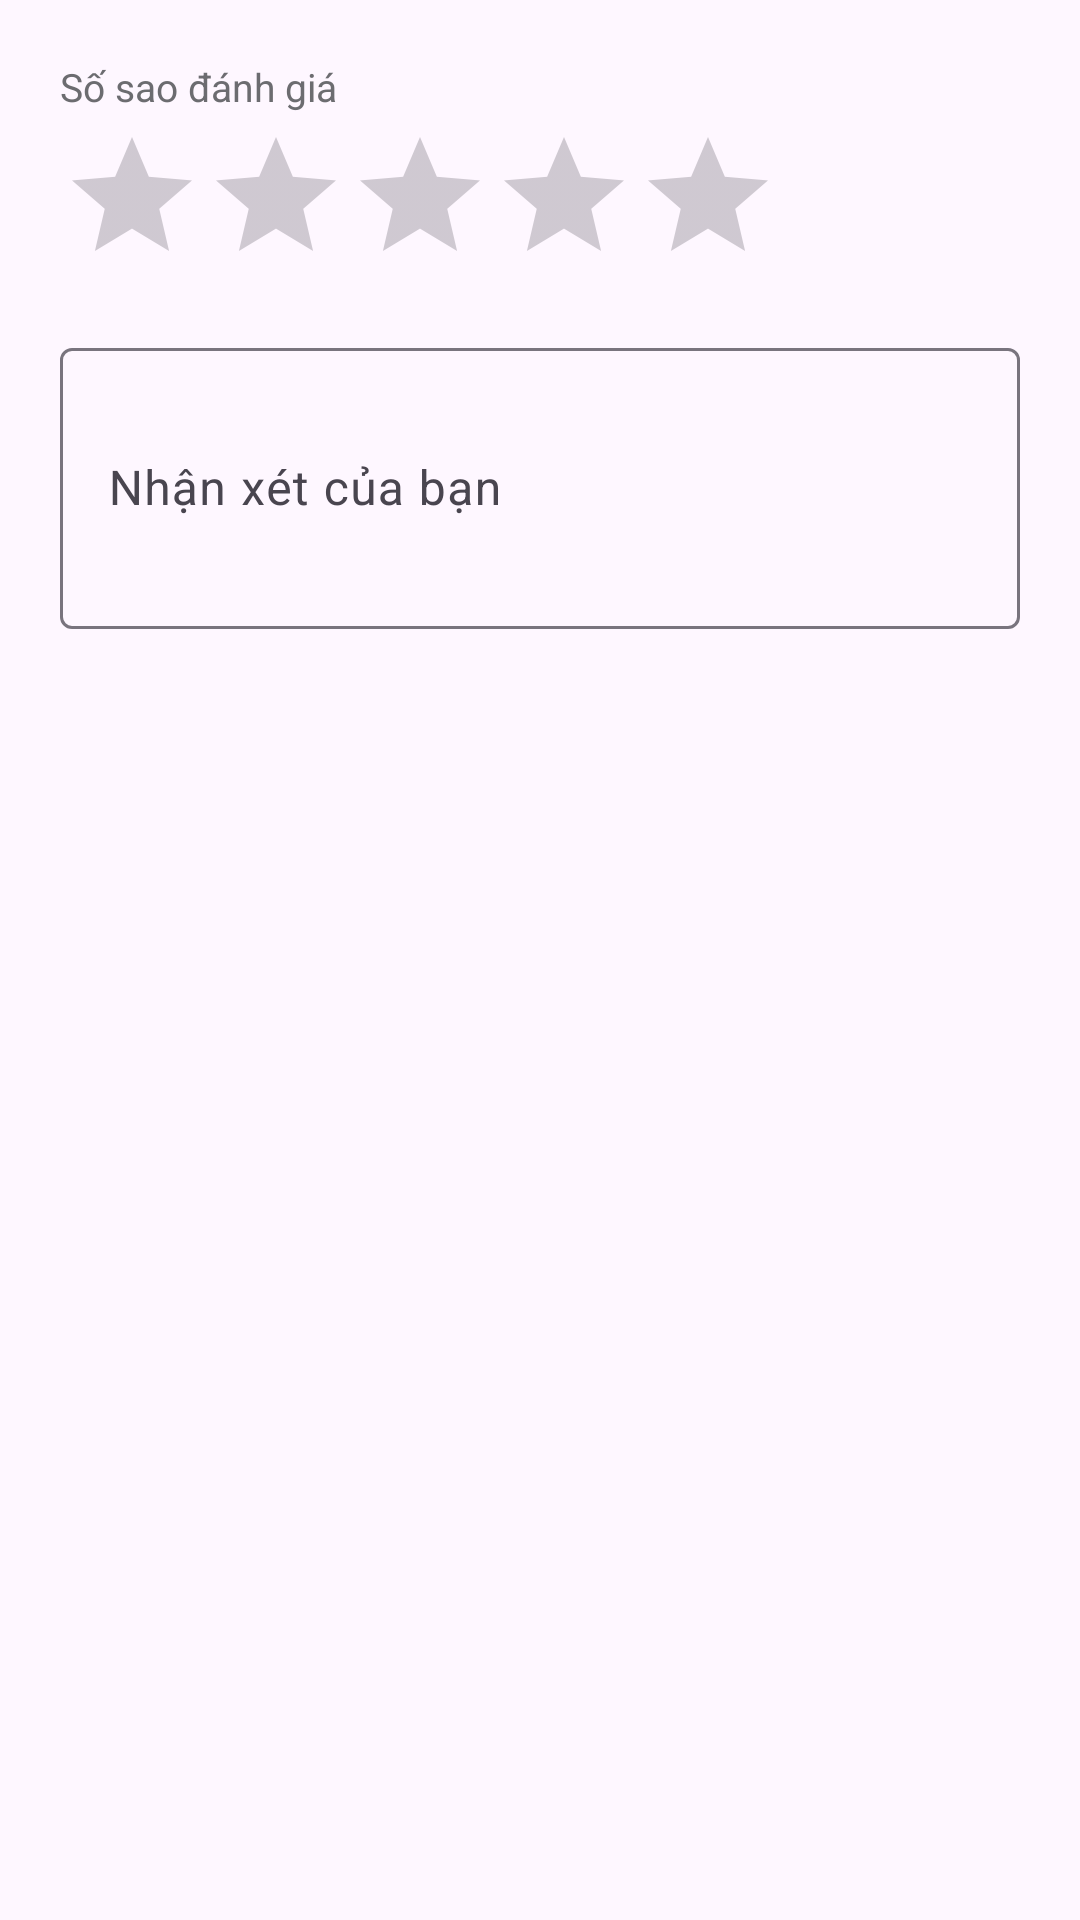

Here is an Android app screen rendered from its layout file. Give the layout XML and the strings, colors and styles it references.
<!-- AndroidManifest.xml: application theme Theme.GuideGo -->
<!-- res/layout/dialog_edit_review.xml -->
<?xml version="1.0" encoding="utf-8"?>
<LinearLayout xmlns:android="http://schemas.android.com/apk/res/android"
    android:layout_width="match_parent"
    android:layout_height="wrap_content"
    android:orientation="vertical"
    android:padding="20dp">

    <TextView
        android:layout_width="wrap_content"
        android:layout_height="wrap_content"
        android:text="Số sao đánh giá"
        android:textColor="@color/colorTextSecondary"
        android:textSize="13sp" />

    <RatingBar
        android:id="@+id/dialog_rating_bar"
        style="?android:attr/ratingBarStyle"
        android:layout_width="wrap_content"
        android:layout_height="wrap_content"
        android:layout_marginTop="4dp"
        android:numStars="5"
        android:progressTint="@color/colorStar"
        android:stepSize="1.0" />

    <com.google.android.material.textfield.TextInputLayout
        style="@style/TextInputLayout"
        android:layout_width="match_parent"
        android:layout_height="wrap_content"
        android:layout_marginTop="12dp"
        android:hint="Nhận xét của bạn">

        <com.google.android.material.textfield.TextInputEditText
            android:id="@+id/dialog_et_comment"
            android:layout_width="match_parent"
            android:layout_height="wrap_content"
            android:inputType="textMultiLine"
            android:lines="3"
            android:maxLines="5" />
    </com.google.android.material.textfield.TextInputLayout>

</LinearLayout>
<!-- resources referenced by this layout -->
<resources>
  <color name="colorStar">#FFB800</color>
  <color name="colorTextSecondary">#6C6C70</color>
  <style name="Theme.GuideGo" parent="Base.Theme.GuideGo" />
  <style name="Base.Theme.GuideGo" parent="Theme.Material3.DayNight.NoActionBar">
          
          
      </style>
</resources>
